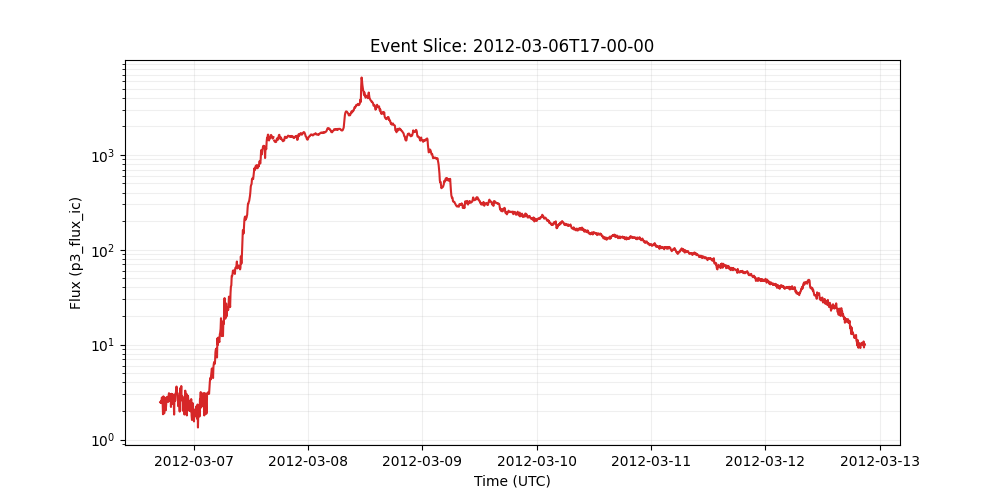

The data file committed next to this chart (first rows):
time_tag, p3_flux_ic
2012-03-06 17:00:00, 2.471
2012-03-06 17:05:00, 2.437
2012-03-06 17:10:00, 2.553
2012-03-06 17:15:00, 2.419
2012-03-06 17:20:00, 2.765
2012-03-06 17:25:00, 2.767
2012-03-06 17:30:00, 2.475
2012-03-06 17:35:00, 1.846
2012-03-06 17:40:00, 2.848
2012-03-06 17:45:00, 2.749
2012-03-06 17:50:00, 1.885
2012-03-06 17:55:00, 2.273
2012-03-06 18:00:00, 2.755
2012-03-06 18:05:00, 2.582
2012-03-06 18:10:00, 2.035
2012-03-06 18:15:00, 2.317
2012-03-06 18:20:00, 2.701
2012-03-06 18:25:00, 2.814
2012-03-06 18:30:00, 2.713
2012-03-06 18:35:00, 2.568
2012-03-06 18:40:00, 2.486
2012-03-06 18:45:00, 2.881
2012-03-06 18:50:00, 3.076
2012-03-06 18:55:00, 2.875
2012-03-06 19:00:00, 2.634
2012-03-06 19:05:00, 2.541
2012-03-06 19:10:00, 3.014
2012-03-06 19:15:00, 2.202
2012-03-06 19:20:00, 3.031
2012-03-06 19:25:00, 2.748
2012-03-06 19:30:00, 2.366
2012-03-06 19:35:00, 3.006
2012-03-06 19:40:00, 2.74
2012-03-06 19:45:00, 2.497
2012-03-06 19:50:00, 2.485
2012-03-06 19:55:00, 1.831
2012-03-06 20:00:00, 2.973
2012-03-06 20:05:00, 2.552
2012-03-06 20:10:00, 2.579
2012-03-06 20:15:00, 3.063
2012-03-06 20:20:00, 3.236
2012-03-06 20:25:00, 3.616
2012-03-06 20:30:00, 3.123
2012-03-06 20:35:00, 3.083
2012-03-06 20:40:00, 3.069
2012-03-06 20:45:00, 2.246
2012-03-06 20:50:00, 2.308
2012-03-06 20:55:00, 2.88
2012-03-06 21:00:00, 2.855
2012-03-06 21:05:00, 1.97
2012-03-06 21:10:00, 3.466
2012-03-06 21:15:00, 2.647
2012-03-06 21:20:00, 2.948
2012-03-06 21:25:00, 3.659
2012-03-06 21:30:00, 2.618
2012-03-06 21:35:00, 2.576
2012-03-06 21:40:00, 2.847
2012-03-06 21:45:00, 2.01
2012-03-06 21:50:00, 2.65
2012-03-06 21:55:00, 2.654
... 1,715 more rows
